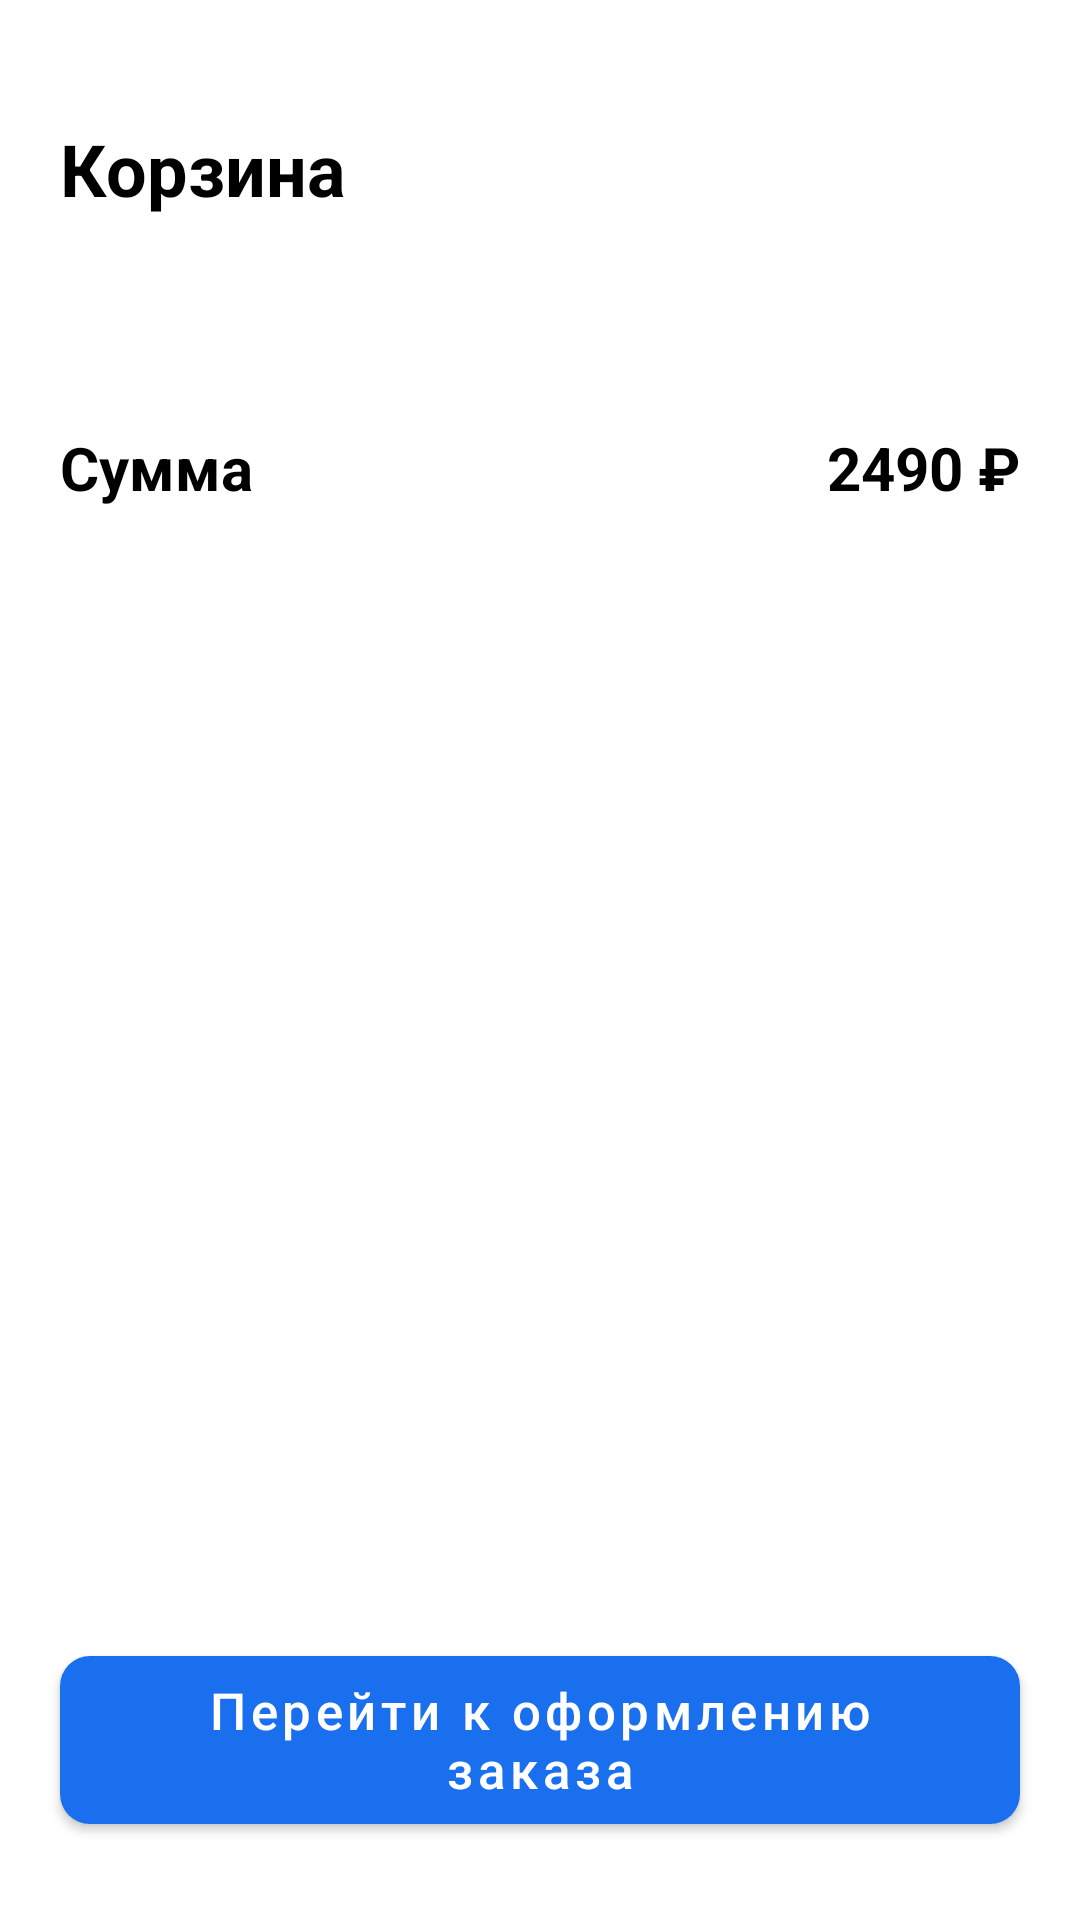

Reconstruct the res/layout file that produces this screen, plus the resources it refers to.
<!-- AndroidManifest.xml: application theme Theme.SmartLab -->
<!-- res/layout/fragment_cart.xml -->
<?xml version="1.0" encoding="utf-8"?>
<androidx.core.widget.NestedScrollView xmlns:android="http://schemas.android.com/apk/res/android"
    xmlns:app="http://schemas.android.com/apk/res-auto"
    xmlns:tools="http://schemas.android.com/tools"
    android:layout_width="match_parent"
    android:layout_height="match_parent"
    android:fillViewport="true">

    <LinearLayout
        android:layout_width="match_parent"
        android:layout_height="match_parent"
        android:orientation="vertical"
        android:paddingTop="16dp">

        <ImageView
            android:id="@+id/ivBtnBack"
            android:layout_width="wrap_content"
            android:layout_height="wrap_content"
            android:layout_marginHorizontal="20dp"
            android:src="@drawable/btn_back" />

        <LinearLayout
            android:layout_width="match_parent"
            android:layout_height="wrap_content"
            android:layout_marginHorizontal="20dp"
            android:layout_marginTop="24dp"
            android:gravity="center_vertical"
            android:orientation="horizontal">

            <TextView
                android:layout_width="0dp"
                android:layout_height="wrap_content"
                android:layout_weight="1"
                android:text="Корзина"
                android:textColor="@color/black"
                android:textSize="24sp"
                android:textStyle="bold" />

            <ImageView
                android:id="@+id/ivClearAll"
                android:layout_width="wrap_content"
                android:layout_height="wrap_content"
                android:src="@drawable/delete_ic" />

        </LinearLayout>

        <androidx.recyclerview.widget.RecyclerView
            android:id="@+id/rvCartItems"
            android:layout_width="match_parent"
            android:layout_height="wrap_content"
            android:layout_marginHorizontal="14dp"
            android:layout_marginTop="30dp"
            android:overScrollMode="never"
            tools:itemCount="2"
            tools:listitem="@layout/item_cart" />

        <LinearLayout
            android:layout_width="match_parent"
            android:layout_height="0dp"
            android:layout_marginHorizontal="20dp"
            android:layout_marginTop="40dp"
            android:layout_weight="1"
            android:orientation="horizontal">

            <TextView
                android:layout_width="0dp"
                android:layout_height="wrap_content"
                android:layout_weight="1"
                android:text="Сумма"
                android:textColor="@color/black"
                android:textSize="20sp"
                android:textStyle="bold" />

            <TextView
                android:id="@+id/tvTotalPrice"
                android:layout_width="wrap_content"
                android:layout_height="wrap_content"
                android:text="2490 ₽"
                android:textColor="@color/black"
                android:textSize="20sp"
                android:textStyle="bold" />
        </LinearLayout>

        <com.google.android.material.button.MaterialButton
            android:layout_width="match_parent"
            android:layout_height="56dp"
            android:layout_marginHorizontal="20dp"
            android:layout_marginTop="180dp"
            android:layout_marginBottom="32dp"
            android:insetTop="0dp"
            android:insetBottom="0dp"
            android:id="@+id/btnGoToOrder"
            android:text="Перейти к оформлению заказа"
            android:textAllCaps="false"
            android:textSize="17sp"
            app:backgroundTint="@color/accent"
            app:cornerRadius="10dp" />
    </LinearLayout>

</androidx.core.widget.NestedScrollView>
<!-- res/layout/item_cart.xml (included above) -->
<?xml version="1.0" encoding="utf-8"?>
<com.google.android.material.card.MaterialCardView xmlns:android="http://schemas.android.com/apk/res/android"
    xmlns:app="http://schemas.android.com/apk/res-auto"
    android:layout_width="match_parent"
    android:layout_height="138dp"
    app:cardCornerRadius="12dp"
    app:cardElevation="3dp"
    app:cardUseCompatPadding="true"
    app:contentPadding="16dp"
    app:strokeColor="#F4F4F4"
    app:strokeWidth="1dp">

    <LinearLayout
        android:layout_width="match_parent"
        android:layout_height="match_parent"
        android:orientation="vertical">

        <LinearLayout
            android:layout_width="match_parent"
            android:layout_height="0dp"
            android:layout_weight="1"
            android:orientation="horizontal">

            <TextView
                android:id="@+id/tvTitle"
                android:layout_width="0dp"
                android:layout_height="wrap_content"
                android:layout_marginEnd="8dp"
                android:layout_weight="1"
                android:ellipsize="end"
                android:maxLines="2"
                android:text="Клинический анализ крови с лейкоцитарной формулировкой"
                android:textColor="@color/black"
                android:textSize="16sp"
                android:textStyle="bold" />

            <ImageView
                android:id="@+id/ivDelete"
                android:layout_width="wrap_content"
                android:layout_height="wrap_content"
                android:src="@drawable/close_ic_2" />

        </LinearLayout>

        <LinearLayout
            android:layout_width="match_parent"
            android:layout_height="wrap_content"
            android:layout_marginBottom="4dp"
            android:gravity="center_vertical"
            android:orientation="horizontal">

            <TextView
                android:id="@+id/tvPrice"
                android:layout_width="0dp"
                android:layout_height="wrap_content"
                android:layout_weight="1"
                android:text="690 ₽"
                android:textColor="@color/black"
                android:textSize="17sp"
                android:textStyle="bold" />

            <TextView
                android:id="@+id/tvPatientCount"
                android:layout_width="wrap_content"
                android:layout_height="wrap_content"
                android:layout_marginEnd="16dp"
                android:text="1 пациент"
                android:textColor="@color/black"
                android:textSize="15sp" />

            <androidx.cardview.widget.CardView
                android:layout_width="wrap_content"
                android:layout_height="wrap_content"
                app:cardBackgroundColor="#F5F5F9"
                app:cardCornerRadius="8dp"
                app:cardElevation="0dp"
                app:contentPadding="6dp">

                <LinearLayout
                    android:layout_width="wrap_content"
                    android:layout_height="wrap_content"
                    android:gravity="center_vertical"
                    android:orientation="horizontal">

                    <ImageView
                        android:id="@+id/ivMinus"
                        android:layout_width="wrap_content"
                        android:layout_height="wrap_content"
                        android:src="@drawable/minus" />

                    <ImageView
                        android:layout_width="wrap_content"
                        android:layout_height="wrap_content"
                        android:layout_marginHorizontal="6dp"
                        android:src="@drawable/divider" />

                    <ImageView
                        android:id="@+id/ivPlus"
                        android:layout_width="wrap_content"
                        android:layout_height="wrap_content"
                        android:src="@drawable/plus" />
                </LinearLayout>
            </androidx.cardview.widget.CardView>

        </LinearLayout>

    </LinearLayout>
</com.google.android.material.card.MaterialCardView>
<!-- resources referenced by this layout -->
<resources>
  <color name="accent">#1A6FEE</color>
  <color name="black">#FF000000</color>
  <style name="Theme.SmartLab" parent="Theme.MaterialComponents.DayNight.DarkActionBar">
          
          <item name="colorPrimary">@color/purple_500</item>
          <item name="colorPrimaryVariant">@color/purple_700</item>
          <item name="colorOnPrimary">@color/white</item>
          
          <item name="colorSecondary">@color/teal_200</item>
          <item name="colorSecondaryVariant">@color/teal_700</item>
          <item name="colorOnSecondary">@color/black</item>
          
          <item name="android:statusBarColor">?attr/colorPrimaryVariant</item>
          
      </style>
  <color name="purple_500">#FF6200EE</color>
  <color name="purple_700">#FF3700B3</color>
  <color name="white">#FFFFFFFF</color>
  <color name="teal_200">#FF03DAC5</color>
  <color name="teal_700">#FF018786</color>
</resources>
